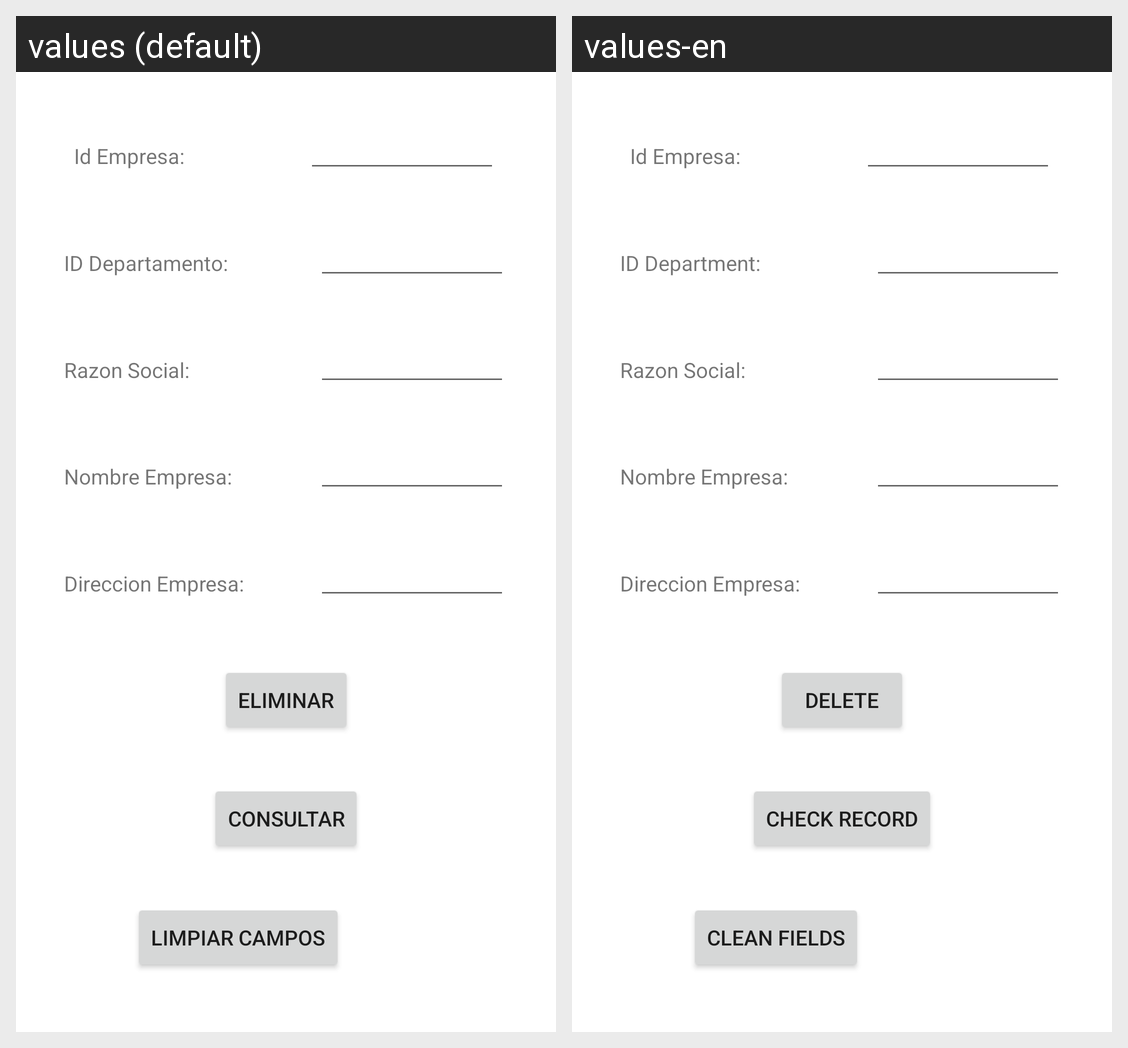

Here is an Android app screen in its default locale and in the app's own translations. Write out the translated-string differences for the strings that appear on this screen.
Android screen res/layout/activity_empresa_eliminar.xml rendered under 2 locales, left to right: values (default), values-en. Device: Nexus 5 (rendered at 1080×1920; each locale shown at half size, 540×960, under a caption strip naming it); theme Theme.BolsaN.
Strings drawn on this screen, with the default value and each locale's value (text and hints the layout hard-codes, and strings that could not be matched under every locale, appear in the picture but are not listed):

Direccion_Empresa
  values: Direccion Empresa:
  values-en: Direccion Empresa:  [not translated; the default value is used]

Id_Empresa
  values: Id Empresa:
  values-en: Id Empresa:  [not translated; the default value is used]

Id_departamento
  values: ID Departamento:
  values-en: ID Department:

Razon_Social_Empresa
  values: Razon Social:
  values-en: Razon Social:  [not translated; the default value is used]

Nombre_Empresa
  values: Nombre Empresa:
  values-en: Nombre Empresa:  [not translated; the default value is used]

eliminar
  values: Eliminar
  values-en: Delete

consultar
  values: Consultar
  values-en: Check record

limpiar
  values: Limpiar campos
  values-en: Clean fields
